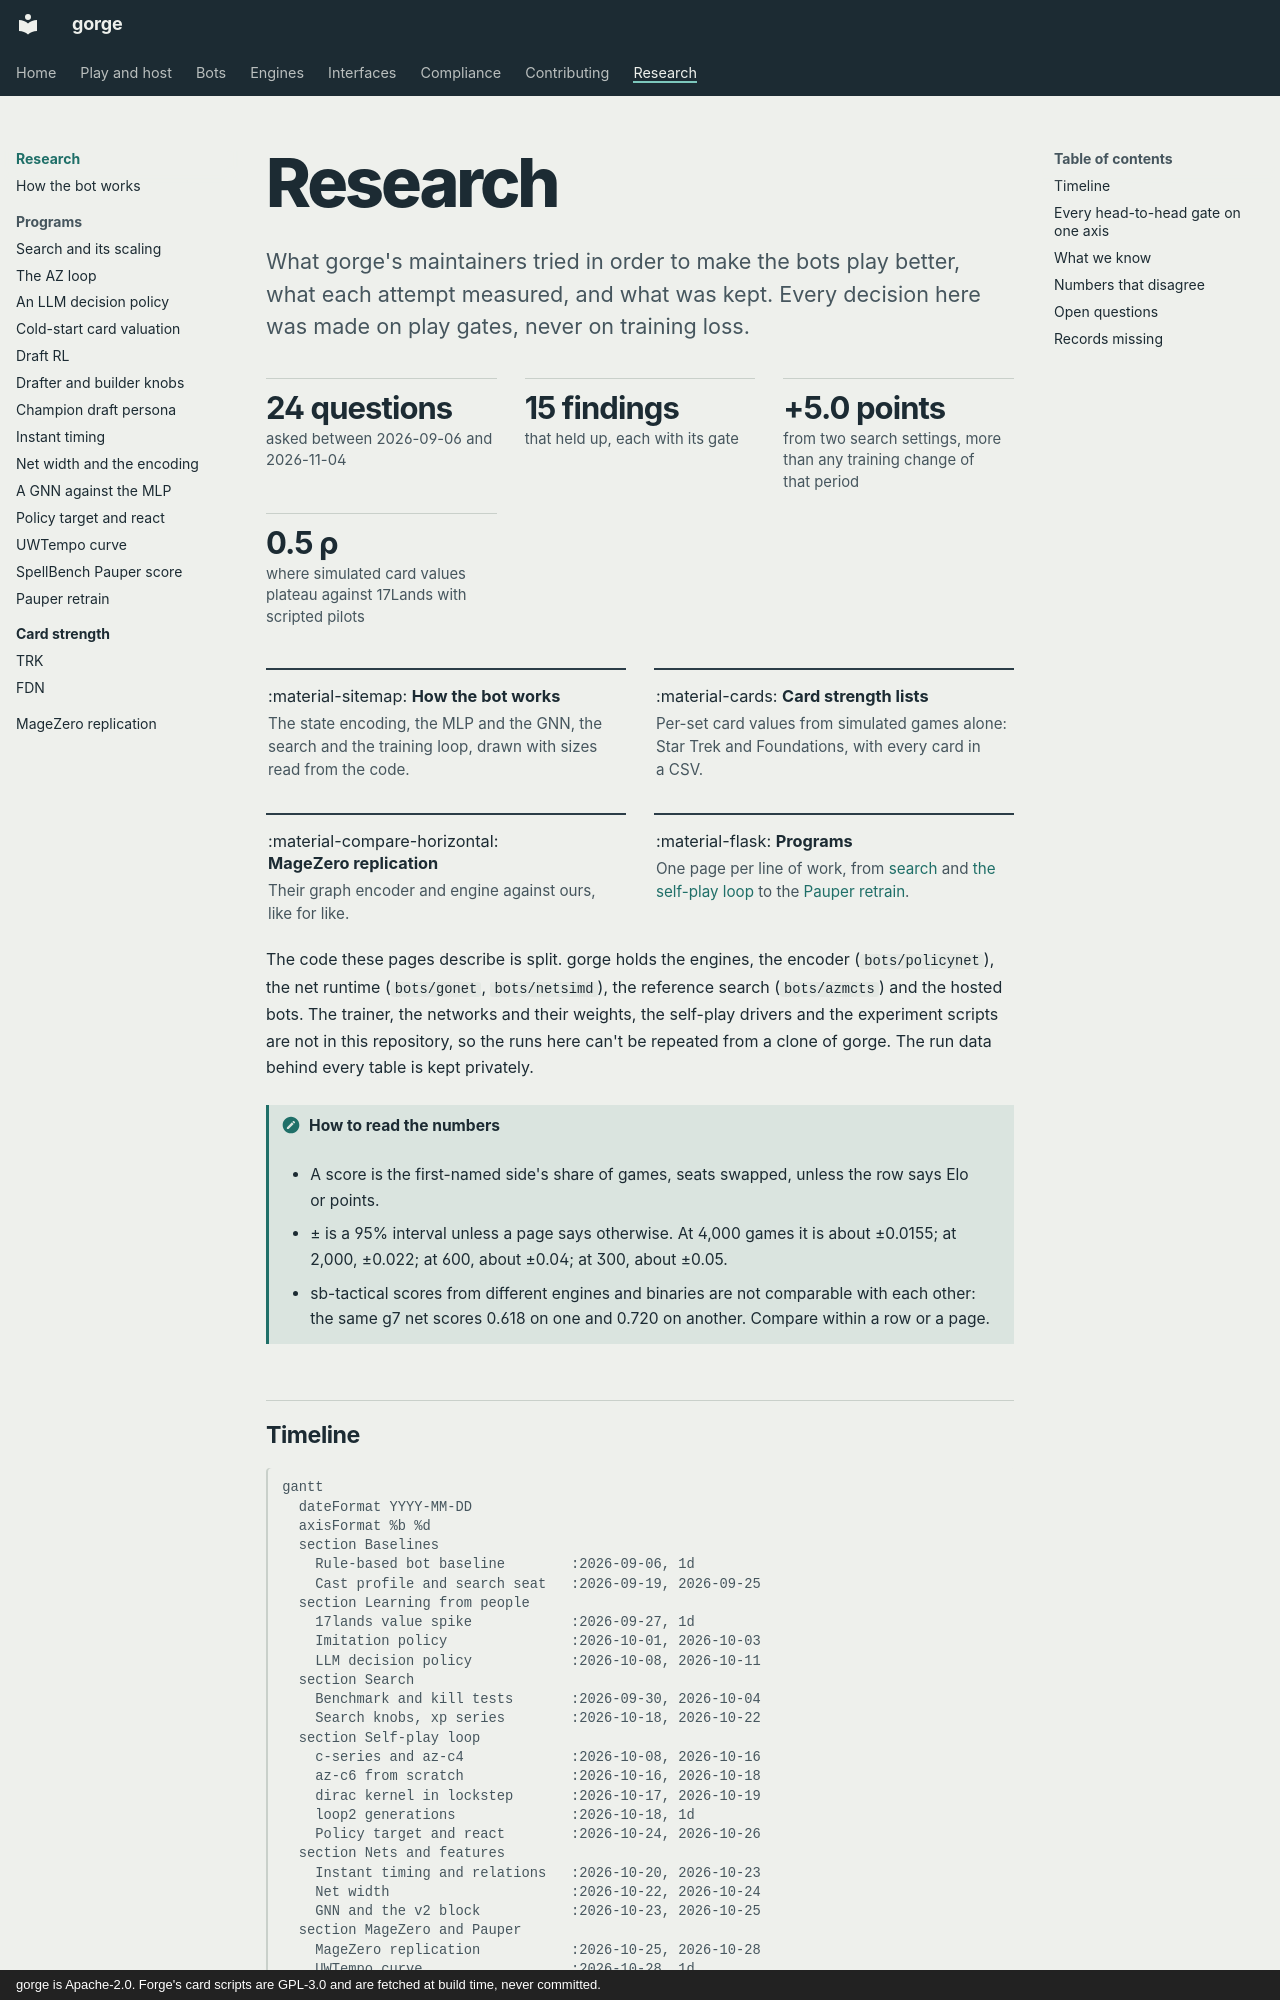

repository: adams-shaun/gorge · page: research/index.html · generator: mkdocs · copyright: gorge is Apache-2.0. Forge's card scripts are GPL-3.0 and are fetched at build time, never committed.

# Research

<div class="gg-area" markdown>

What gorge's maintainers tried in order to make the bots play better, what each attempt measured, and what was kept. Every decision here was made on play gates, never on training loss.
{ .gg-lede }

<ul class="gg-facts">
  <li><strong>24 questions</strong> asked between 2026-09-06 and 2026-11-04</li>
  <li><strong>15 findings</strong> that held up, each with its gate</li>
  <li><strong>+5.0 points</strong> from two search settings, more than any training change of that period</li>
  <li><strong>0.5 ρ</strong> where simulated card values plateau against 17Lands with scripted pilots</li>
</ul>

<div class="grid cards" markdown>

-   :material-sitemap: [**How the bot works**](architecture.md)

    The state encoding, the MLP and the GNN, the search and the training loop, drawn with sizes read from the code.

-   :material-cards: [**Card strength lists**](card-strength/index.md)

    Per-set card values from simulated games alone: Star Trek and Foundations, with every card in a CSV.

-   :material-compare-horizontal: [**MageZero replication**](../bots/magezero-replication.md)

    Their graph encoder and engine against ours, like for like.

-   :material-flask: **Programs**

    One page per line of work, from [search](search.md) and [the self-play loop](az-loop.md) to the [Pauper retrain](pauper-retrain.md).

</div>

</div>

The code these pages describe is split. gorge holds the engines, the encoder (`bots/policynet`), the net runtime (`bots/gonet`, `bots/netsimd`), the reference search (`bots/azmcts`) and the hosted bots. The trainer, the networks and their weights, the self-play drivers and the experiment scripts are not in this repository, so the runs here can't be repeated from a clone of gorge. The run data behind every table is kept privately.

!!! note "How to read the numbers"
    - A score is the first-named side's share of games, seats swapped, unless the row says Elo or points.
    - ± is a 95% interval unless a page says otherwise. At 4,000 games it is about ±0.0155; at 2,000, ±0.022; at 600, about ±0.04; at 300, about ±0.05.
    - sb-tactical scores from different engines and binaries are not comparable with each other: the same g7 net scores 0.618 on one and 0.720 on another. Compare within a row or a page.
